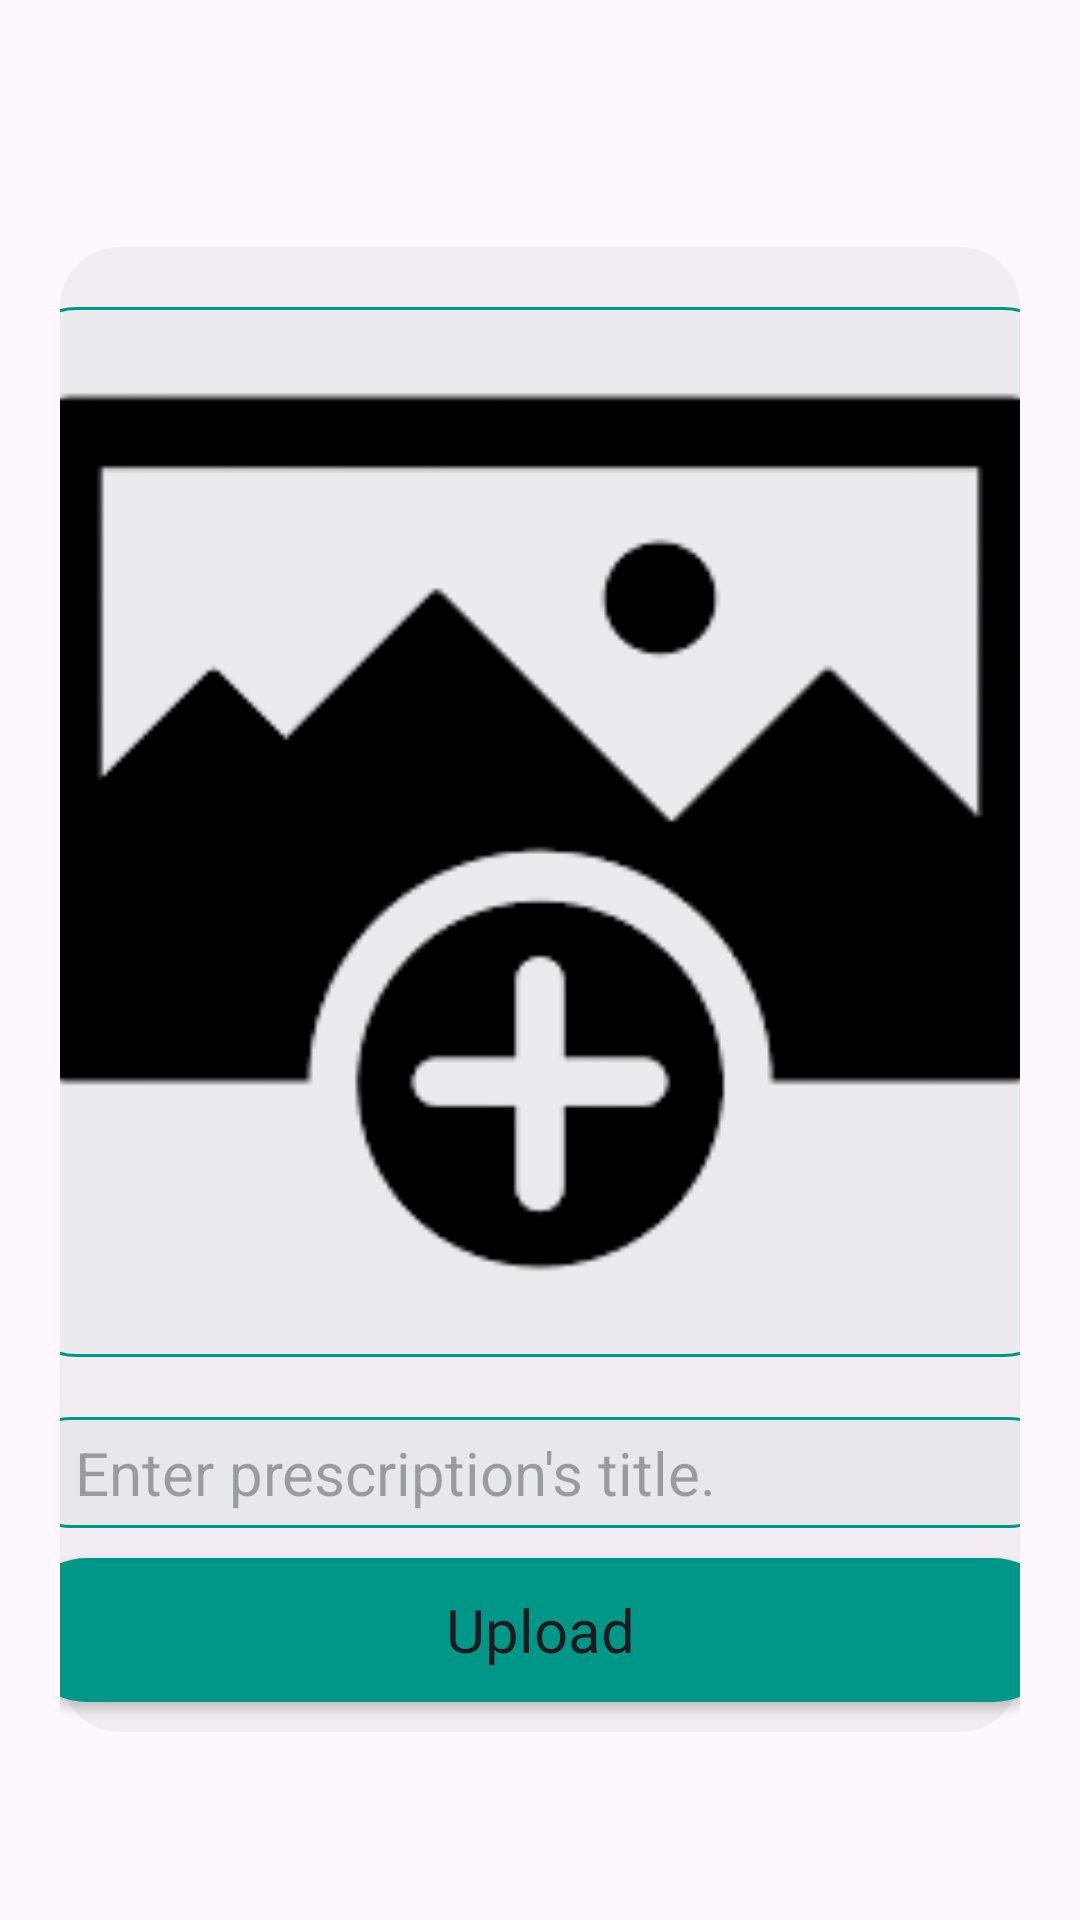

Produce the Android XML layout that renders to this screen, including the resource entries it uses.
<!-- AndroidManifest.xml: application theme Theme.DRDOC -->
<!-- res/layout/fragment_upload.xml -->
<?xml version="1.0" encoding="utf-8"?>
<RelativeLayout xmlns:android="http://schemas.android.com/apk/res/android"
    xmlns:tools="http://schemas.android.com/tools"
    android:layout_width="match_parent"
    android:layout_height="match_parent"
    xmlns:app="http://schemas.android.com/apk/res-auto"
    android:layout_gravity="center"
    android:gravity="center"
    tools:context=".UploadFragment">

    <ScrollView
android:id="@+id/containerForUpload"
        android:visibility="visible"
        android:layout_width="match_parent"
        android:layout_height="wrap_content"
        android:layout_marginTop="20dp"
        android:layout_marginRight="20dp"
        android:layout_marginLeft="20dp"
        >
        <LinearLayout
            android:layout_gravity="center"
            android:layout_width="match_parent"
            android:layout_height="wrap_content"
            android:orientation="vertical"
            android:paddingTop="20dp"
            android:background="@drawable/border_background_post"
            >

            <ImageButton
                android:padding="5dp"
                android:background="@drawable/app_theme_border"
                android:id="@+id/ImageToChange"
                android:layout_gravity="center"
                android:layout_width="350dp"
                android:layout_height="wrap_content"
                android:src="@drawable/addimg"
                android:layout_marginBottom="20dp"
                android:scaleType="fitCenter"
                android:adjustViewBounds="true" />
            <EditText
                android:id="@+id/titleInput"
                android:layout_width="350dp"
                android:layout_gravity="center"
                android:padding="5dp"
                android:paddingLeft="20dp"
                android:textSize="20dp"
                android:paddingRight="20dp"
                android:layout_height="wrap_content"
                android:paddingStart="20dp"
                android:paddingEnd="20dp"
                android:hint="Enter prescription's title."
                android:layout_marginBottom="10dp"
                android:background="@drawable/upload_input_background"
                />
            <Button 
                android:id="@+id/btnUploadProfilePic"
                android:background="@drawable/button_blue"
                android:layout_width="350dp"
                android:layout_height="wrap_content"
                android:layout_gravity="center"
                android:text="Upload"
                android:textSize="20dp"
                android:fontFamily="@font/segoeuibold"
                android:textAllCaps="false"
                android:layout_marginBottom="10dp"
                />
        </LinearLayout>
    </ScrollView>
    <LinearLayout
        android:id="@+id/loadingContainer"
        android:visibility="gone"
        android:layout_width="match_parent"
        android:layout_height="match_parent"
        android:gravity="center"
        android:orientation="vertical">
        <com.airbnb.lottie.LottieAnimationView
            android:layout_width="match_parent"
            android:layout_height="400dp"
            app:lottie_rawRes="@raw/fileupload"
            android:layout_centerInParent="true"
            app:lottie_autoPlay="true"
            app:lottie_loop="true"
            />
        <TextView
            android:layout_width="match_parent"
            android:layout_height="wrap_content"
            android:text="Uploading.."
            android:gravity="center"
            android:textSize="30dp"
            android:textColor="@color/appTheme"
            />

    </LinearLayout>


</RelativeLayout>
<!-- resources referenced by this layout -->
<resources>
  <color name="appTheme">#009688</color>
  <!-- drawable addimg: png bitmap (drawable, 7827 bytes) -->
  <!-- drawable app_theme_border (drawable) -->
  <shape xmlns:android="http://schemas.android.com/apk/res/android">
      <solid android:color="#0700877A" />  
      <stroke
          android:color="#009688"
  android:width="1dp"
          />
      <corners android:radius="20dp" />  
  </shape>
  <!-- drawable border_background_post (drawable) -->
  <shape xmlns:android="http://schemas.android.com/apk/res/android">
      <solid android:color="#146A6A6A" />  
      <stroke
          android:color="#3D3D3D"
  
      />
      <corners android:radius="20dp" />  
  </shape>
  <!-- drawable button_blue (drawable) -->
  <?xml version="1.0" encoding="utf-8"?>
  <shape xmlns:android="http://schemas.android.com/apk/res/android">
      <solid android:color="@color/appTheme"/>
      <corners android:radius="50dp"/>
  </shape>
  <!-- drawable upload_input_background (drawable) -->
  <shape xmlns:android="http://schemas.android.com/apk/res/android">
      <solid android:color="#0C009688" />  
      <stroke
          android:color="#009688"
  android:width="1dp"
          />
      <corners android:radius="20dp" />  
  </shape>
  <style name="Theme.DRDOC" parent="Base.Theme.DRDOC" />
  <style name="Base.Theme.DRDOC" parent="Theme.Material3.DayNight">
          
          
          <item name="colorPrimary">@color/appTheme</item>
      </style>
</resources>
